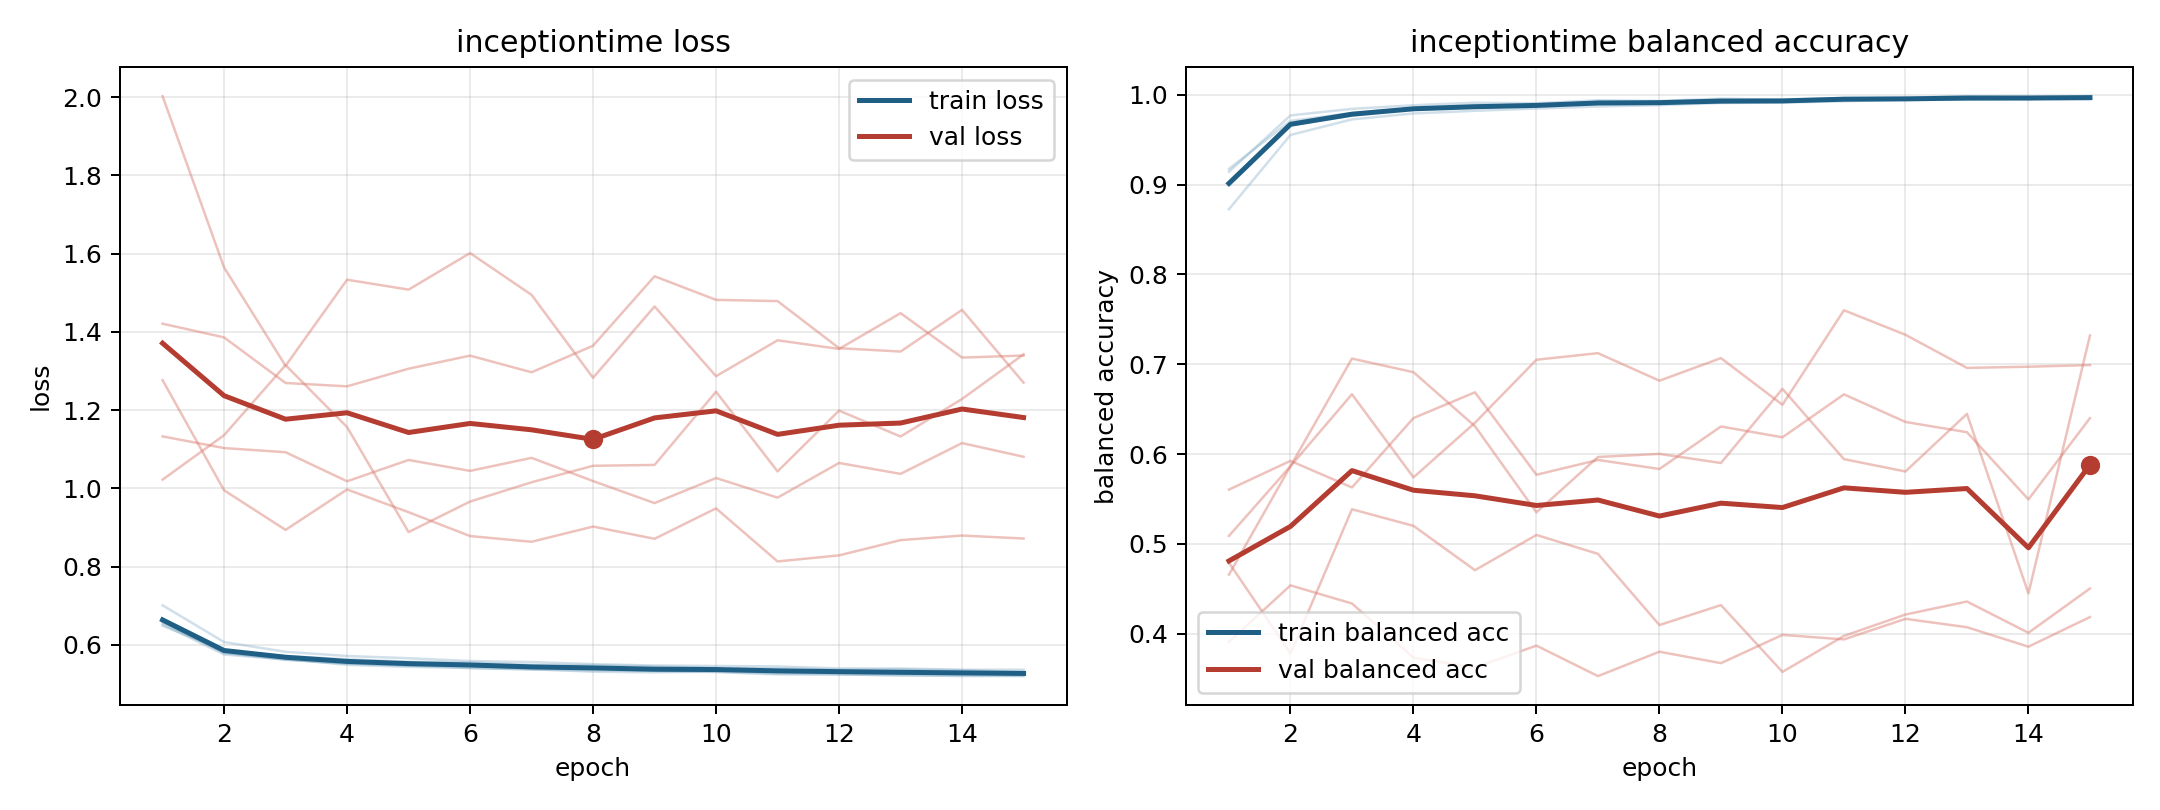

Source data for this figure (header and first rows):
model, fold, epoch, train_loss, train_balanced_accuracy, val_loss, val_balanced_accuracy
inceptiontime, 1, 1, 0.6575, 0.9027, 1.133, 0.5604
inceptiontime, 1, 2, 0.5805, 0.9665, 1.103, 0.5924
inceptiontime, 1, 3, 0.5617, 0.9786, 1.092, 0.5628
inceptiontime, 1, 4, 0.5518, 0.9842, 1.018, 0.6401
inceptiontime, 1, 5, 0.5475, 0.9862, 1.073, 0.6687
inceptiontime, 1, 6, 0.5406, 0.989, 1.045, 0.5769
inceptiontime, 1, 7, 0.538, 0.99, 1.078, 0.5934
inceptiontime, 1, 8, 0.5315, 0.9927, 1.019, 0.5834
inceptiontime, 1, 9, 0.5297, 0.9947, 0.9625, 0.6307
inceptiontime, 1, 10, 0.5317, 0.9932, 1.027, 0.6186
inceptiontime, 1, 11, 0.5265, 0.9959, 0.9764, 0.6665
inceptiontime, 1, 12, 0.5243, 0.9949, 1.065, 0.6357
inceptiontime, 1, 13, 0.5224, 0.9959, 1.037, 0.6243
inceptiontime, 1, 14, 0.5202, 0.9968, 1.116, 0.5495
inceptiontime, 1, 15, 0.5202, 0.9965, 1.081, 0.64
inceptiontime, 2, 1, 0.6524, 0.9144, 1.421, 0.479
inceptiontime, 2, 2, 0.5755, 0.9772, 1.386, 0.3779
inceptiontime, 2, 3, 0.5626, 0.9845, 1.269, 0.5385
inceptiontime, 2, 4, 0.553, 0.9885, 1.261, 0.52
inceptiontime, 2, 5, 0.5468, 0.9914, 1.306, 0.4706
inceptiontime, 2, 6, 0.5474, 0.9907, 1.339, 0.5098
inceptiontime, 2, 7, 0.5392, 0.994, 1.297, 0.4888
inceptiontime, 2, 8, 0.5401, 0.9933, 1.365, 0.4095
inceptiontime, 2, 9, 0.5344, 0.9958, 1.542, 0.4317
inceptiontime, 2, 10, 0.5355, 0.9947, 1.482, 0.3573
inceptiontime, 2, 11, 0.5323, 0.9966, 1.479, 0.3974
inceptiontime, 2, 12, 0.5324, 0.997, 1.358, 0.4212
inceptiontime, 2, 13, 0.5282, 0.9986, 1.35, 0.4357
inceptiontime, 2, 14, 0.5279, 0.9981, 1.456, 0.4009
inceptiontime, 2, 15, 0.5262, 0.9984, 1.27, 0.4502
inceptiontime, 3, 1, 0.7012, 0.8727, 1.277, 0.5088
inceptiontime, 3, 2, 0.6072, 0.9554, 0.9952, 0.5864
inceptiontime, 3, 3, 0.5823, 0.9727, 0.894, 0.6666
inceptiontime, 3, 4, 0.5716, 0.9794, 0.9973, 0.574
inceptiontime, 3, 5, 0.5658, 0.9824, 0.9392, 0.6348
inceptiontime, 3, 6, 0.5587, 0.9849, 0.8782, 0.705
inceptiontime, 3, 7, 0.5561, 0.9871, 0.8635, 0.7124
inceptiontime, 3, 8, 0.5508, 0.9886, 0.9025, 0.6817
inceptiontime, 3, 9, 0.5472, 0.991, 0.8712, 0.7068
inceptiontime, 3, 10, 0.5461, 0.9916, 0.949, 0.6549
inceptiontime, 3, 11, 0.545, 0.9929, 0.8133, 0.7602
inceptiontime, 3, 12, 0.5398, 0.9949, 0.8288, 0.7328
inceptiontime, 3, 13, 0.5395, 0.9946, 0.8678, 0.696
inceptiontime, 3, 14, 0.5366, 0.9958, 0.8795, 0.6973
inceptiontime, 3, 15, 0.5366, 0.9953, 0.8719, 0.6991
inceptiontime, 4, 1, 0.649, 0.9176, 2.003, 0.3908
inceptiontime, 4, 2, 0.5859, 0.9711, 1.565, 0.4537
inceptiontime, 4, 3, 0.5714, 0.9799, 1.313, 0.4335
inceptiontime, 4, 4, 0.5633, 0.9853, 1.534, 0.3732
inceptiontime, 4, 5, 0.5569, 0.9858, 1.508, 0.3622
inceptiontime, 4, 6, 0.5553, 0.9881, 1.602, 0.3866
inceptiontime, 4, 7, 0.5488, 0.9915, 1.495, 0.3526
inceptiontime, 4, 8, 0.5483, 0.9906, 1.283, 0.3798
inceptiontime, 4, 9, 0.5448, 0.9925, 1.465, 0.367
inceptiontime, 4, 10, 0.5408, 0.9938, 1.287, 0.3985
inceptiontime, 4, 11, 0.5397, 0.9945, 1.379, 0.3935
inceptiontime, 4, 12, 0.5367, 0.9955, 1.357, 0.4164
inceptiontime, 4, 13, 0.5374, 0.9964, 1.448, 0.4071
inceptiontime, 4, 14, 0.5351, 0.9954, 1.334, 0.3854
inceptiontime, 4, 15, 0.5305, 0.9978, 1.34, 0.4184
... 15 more rows
